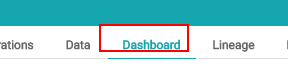
Task: Blank Project
Workflow: Dashboard

Step 1: UIElement_DashboardTab on the link 'Dashboard' (chrome.exe)

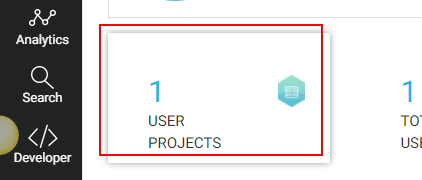
Step 2: UIElement_UserProjectsView on the element '1                 USER PROJECTS' (chrome.exe)

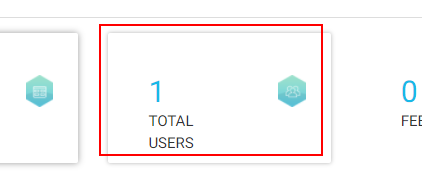
Step 3: UIElement_TotalUsersView on the element '1                 TOTAL USERS' (chrome.exe)

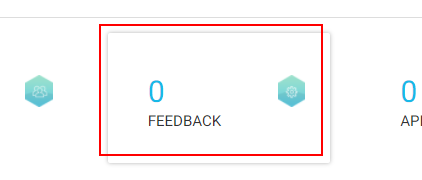
Step 4: UIElement_FeedbackView on the element '0                 FEEDBACK' (chrome.exe)

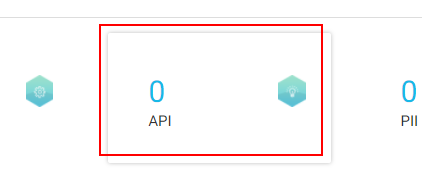
Step 5: UIElement_APIView on the element '0                 API' (chrome.exe)

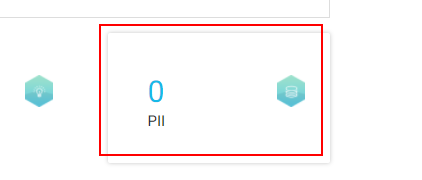
Step 6: UIElement_PllView on the element '0                 PII' (chrome.exe)
